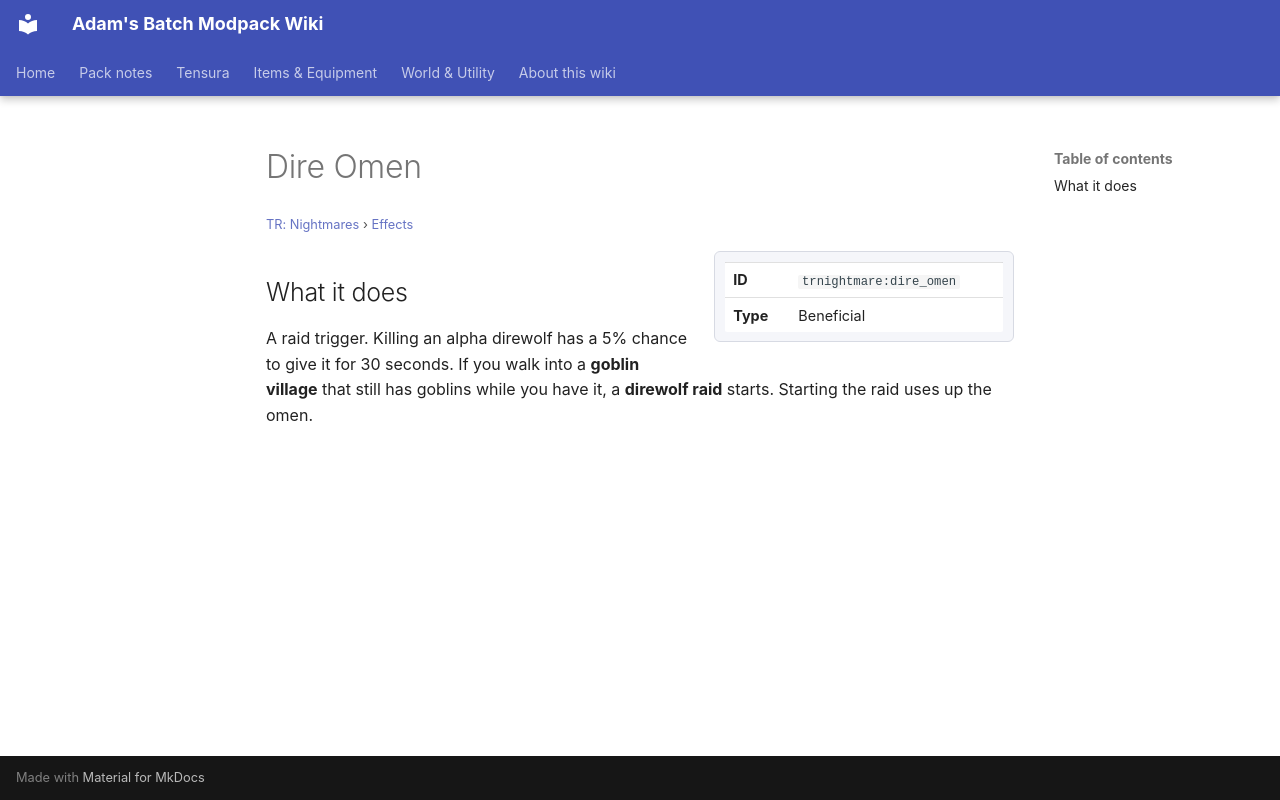

repository: Proteus-Nell/Adams-Batch-MC-Modpack-Wiki · page: tr-nightmares/effects/dire-omen/index.html · generator: mkdocs

# Dire Omen

<small>[TR: Nightmares](../index.md) &rsaquo; [Effects](index.md)</small>

<div class="infobox" markdown>

| | |
|---|---|
| **ID** | `trnightmare:dire_omen` |
| **Type** | Beneficial |

</div>

## What it does

A raid trigger. Killing an alpha direwolf has a 5% chance to give it for 30 seconds. If you walk into a **goblin village** that still has goblins while you have it, a **direwolf raid** starts. Starting the raid uses up the omen.
